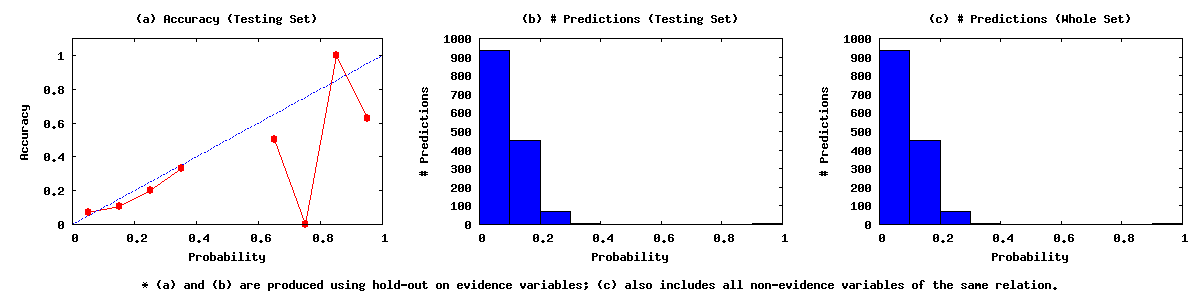

The data file committed next to this chart (first rows):
0.00	0.10	933	65	868
0.10	0.20	450	47	403
0.20	0.30	69	14	55
0.30	0.40	6	2	4
0.40	0.50	0	0	0
0.50	0.60	0	0	0
0.60	0.70	2	1	1
0.70	0.80	2	0	2
0.80	0.90	2	2	0
0.90	1.00	8	5	3
